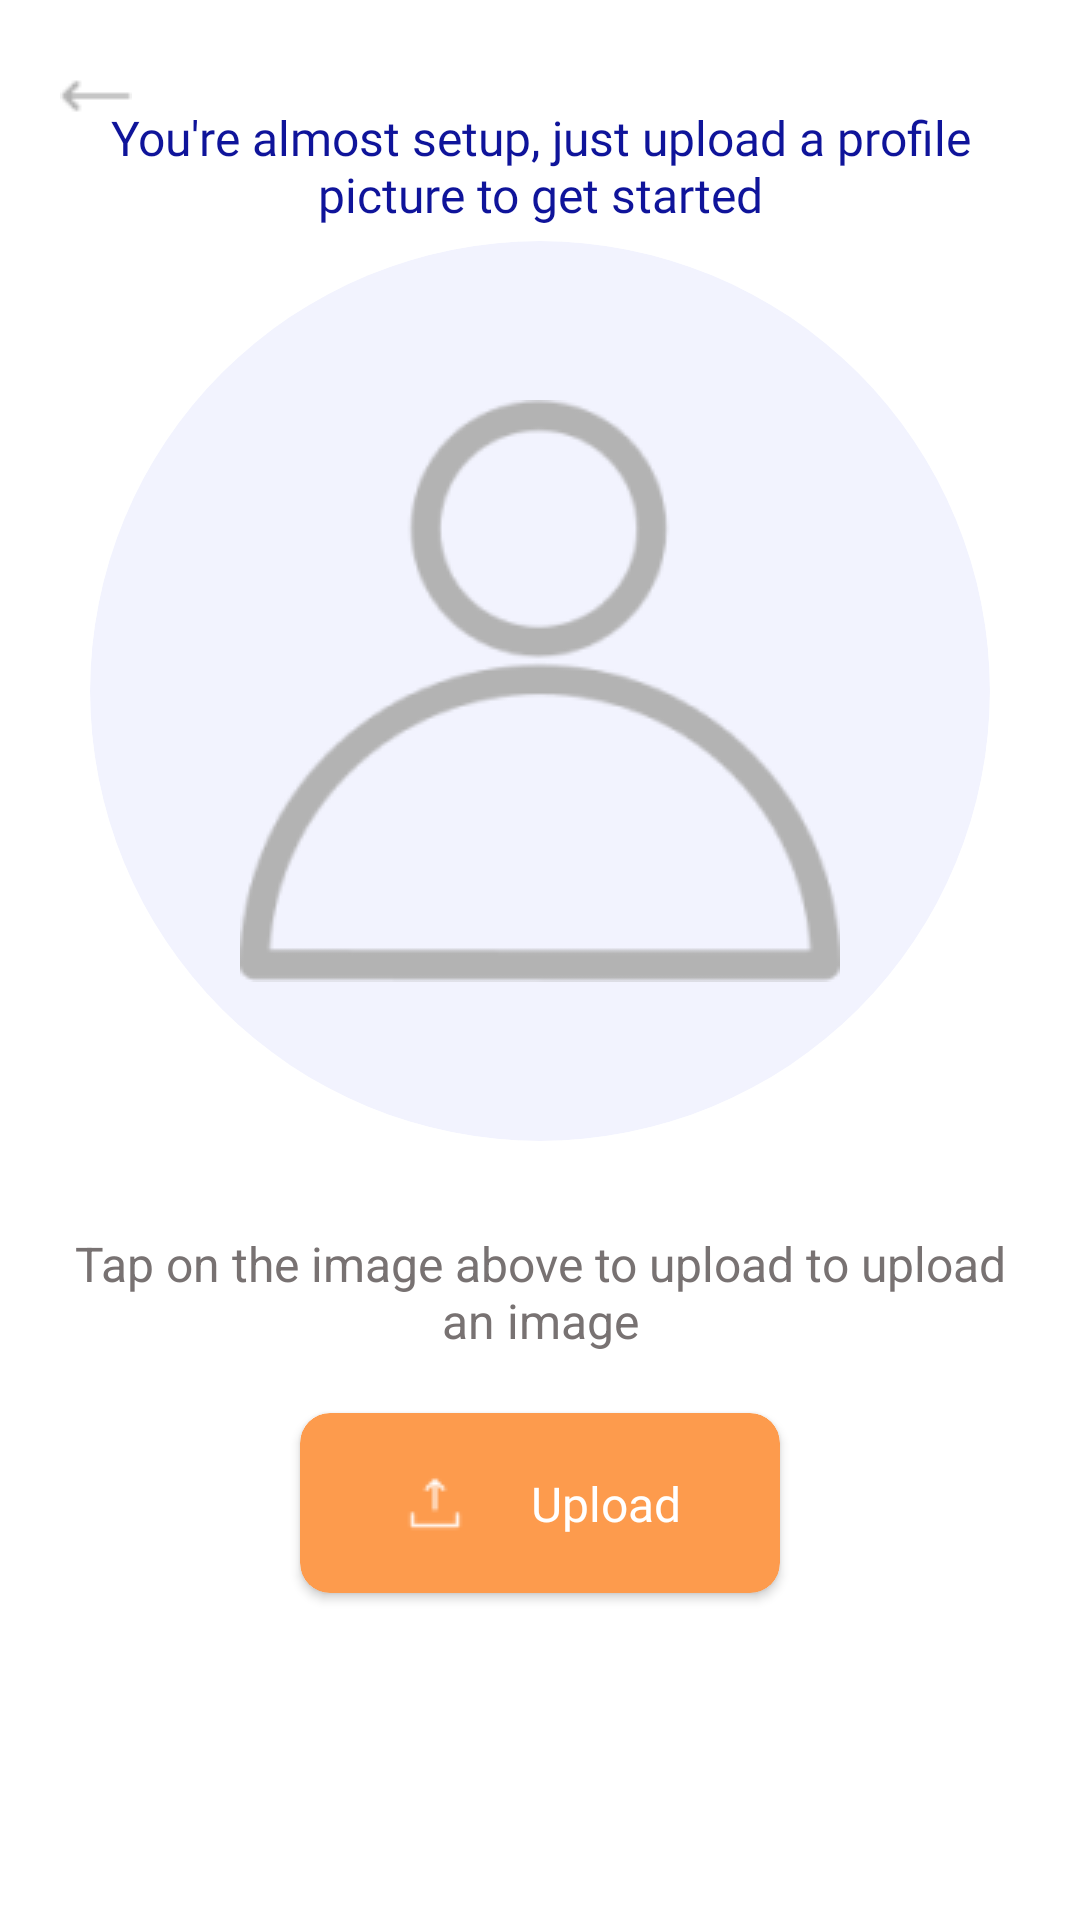

Produce the Android XML layout that renders to this screen, including the resource entries it uses.
<!-- AndroidManifest.xml: application theme Theme.Cschat -->
<!-- res/layout/activity_upload_user_image.xml -->
<?xml version="1.0" encoding="utf-8"?>
<androidx.constraintlayout.widget.ConstraintLayout xmlns:android="http://schemas.android.com/apk/res/android"
    xmlns:app="http://schemas.android.com/apk/res-auto"
    xmlns:tools="http://schemas.android.com/tools"
    android:background="@color/white"
    android:layout_width="match_parent"
    android:layout_height="match_parent"
    tools:context=".UploadUserImage">

    <ImageView
        android:id="@+id/registerBack"
        android:onClick="goToMain"
        android:layout_marginStart="20dp"
        android:layout_width="wrap_content"
        android:layout_marginTop="20dp"
        android:layout_height="wrap_content"
        android:cropToPadding="true"
        android:src="@drawable/back"
        app:layout_constraintStart_toStartOf="parent"
        app:layout_constraintTop_toTopOf="parent" />

    <TextView
        android:id="@+id/textView9"
        android:layout_width="wrap_content"
        android:layout_height="wrap_content"
        android:layout_marginTop="30dp"
        android:fontFamily="@font/roboto"
        android:paddingHorizontal="20dp"
        android:text="@string/user_profile"
        android:textAlignment="center"
        android:textColor="@color/primary1"
        android:textSize="16sp"
        app:layout_constraintBottom_toTopOf="@+id/cardView5"
        app:layout_constraintEnd_toEndOf="parent"
        app:layout_constraintStart_toStartOf="parent"
        app:layout_constraintTop_toTopOf="parent" />

    <androidx.cardview.widget.CardView
        android:id="@+id/cardView5"
        android:layout_width="300dp"
        android:layout_height="300dp"
        android:layout_marginTop="-180dp"
        app:cardBackgroundColor="@color/color9"
        app:cardCornerRadius="300dp"
        android:foregroundGravity="center"
        android:foreground="@drawable/new_user_placeholder"
        app:cardElevation="0dp"
        app:layout_constraintBottom_toBottomOf="parent"
        app:layout_constraintEnd_toEndOf="parent"
        app:layout_constraintStart_toStartOf="parent"
        app:layout_constraintTop_toTopOf="parent">
        <ImageView
            android:id="@+id/uploadImage"
            android:layout_width="match_parent"
            android:layout_height="match_parent"
            android:backgroundTint="@color/grey2"
            android:layout_gravity="center"
            android:scaleType="centerCrop"/>
    </androidx.cardview.widget.CardView>

    <TextView
        android:id="@+id/textView10"
        android:layout_width="match_parent"
        android:layout_height="wrap_content"
        android:layout_marginHorizontal="20dp"
        android:layout_marginTop="30dp"
        android:text="Tap on the image above to upload to upload an image"
        android:textAlignment="center"
        android:textColor="@color/black5"
        android:textSize="16sp"
        app:layout_constraintEnd_toEndOf="parent"
        app:layout_constraintStart_toStartOf="parent"
        app:layout_constraintTop_toBottomOf="@+id/cardView5" />

    <androidx.cardview.widget.CardView
        android:id="@+id/uploadButton"
        android:layout_width="match_parent"
        android:layout_height="60dp"
        android:layout_marginHorizontal="100dp"
        android:layout_marginTop="20dp"
        app:cardBackgroundColor="@color/secondary1"
        app:cardCornerRadius="10dp"
        app:layout_constraintEnd_toEndOf="parent"
        app:layout_constraintStart_toStartOf="parent"
        app:layout_constraintTop_toBottomOf="@+id/textView10">

        <androidx.constraintlayout.widget.ConstraintLayout
            android:layout_width="wrap_content"
            android:layout_height="match_parent"
            android:layout_gravity="center_horizontal"
            android:padding="10dp"
            android:paddingHorizontal="30dp">

            <ImageView
                android:id="@+id/imageView11"
                android:layout_width="wrap_content"
                android:layout_height="wrap_content"
                android:layout_marginEnd="20dp"
                android:src="@drawable/upload"
                app:layout_constraintBottom_toBottomOf="parent"
                app:layout_constraintStart_toStartOf="parent"
                app:layout_constraintTop_toTopOf="parent" />

            <TextView
                android:layout_width="wrap_content"
                android:layout_height="wrap_content"
                android:layout_marginStart="20dp"
                android:fontFamily="@font/roboto"
                android:text="Upload"
                android:textColor="@color/white"
                android:textSize="16sp"
                app:layout_constraintBottom_toBottomOf="parent"
                app:layout_constraintEnd_toEndOf="parent"
                app:layout_constraintStart_toEndOf="@+id/imageView11"
                app:layout_constraintTop_toTopOf="parent" />
        </androidx.constraintlayout.widget.ConstraintLayout>
    </androidx.cardview.widget.CardView>

    <ProgressBar
        android:id="@+id/progressBarUpload"
        android:layout_width="wrap_content"
        android:layout_height="wrap_content"
        android:indeterminateTint="@color/secondary1"
        android:visibility="gone"
        app:layout_constraintBottom_toBottomOf="parent"
        app:layout_constraintEnd_toEndOf="parent"
        app:layout_constraintStart_toStartOf="parent"
        app:layout_constraintTop_toBottomOf="@+id/uploadButton" />

</androidx.constraintlayout.widget.ConstraintLayout>
<!-- resources referenced by this layout -->
<resources>
  <color name="black5">#787272</color>
  <color name="color9">#1A8286F3</color>
  <color name="grey2">#E6E6E6</color>
  <color name="primary1">#0F149A</color>
  <color name="secondary1">#FD9B4D</color>
  <color name="white">#FFFFFFFF</color>
  <!-- drawable back: png bitmap (drawable, 376 bytes) -->
  <!-- drawable new_user_placeholder: png bitmap (drawable, 9215 bytes) -->
  <!-- drawable upload: png bitmap (drawable, 311 bytes) -->
  <string name="user_profile">You\'re almost setup, just upload a profile picture to get started</string>
  <style name="Theme.Cschat" parent="Theme.MaterialComponents.DayNight.NoActionBar">
          
          <item name="colorPrimary">@color/primary1</item>
          <item name="colorPrimaryVariant">@color/primary2</item>
          <item name="colorOnPrimary">@color/white</item>
          
          <item name="colorSecondary">@color/secondary1</item>
          <item name="colorSecondaryVariant">@color/secondary2</item>
          <item name="colorOnSecondary">@color/black</item>
  
          
          <item name="android:statusBarColor" tools:targetApi="l">@color/secondary4</item>
          <item name="android:windowLightStatusBar">true</item>
          
      </style>
  <color name="primary2">#131AC8</color>
  <color name="secondary2">#FEB881</color>
  <color name="black">#FF000000</color>
  <color name="secondary4">#FFF1E6</color>
</resources>
